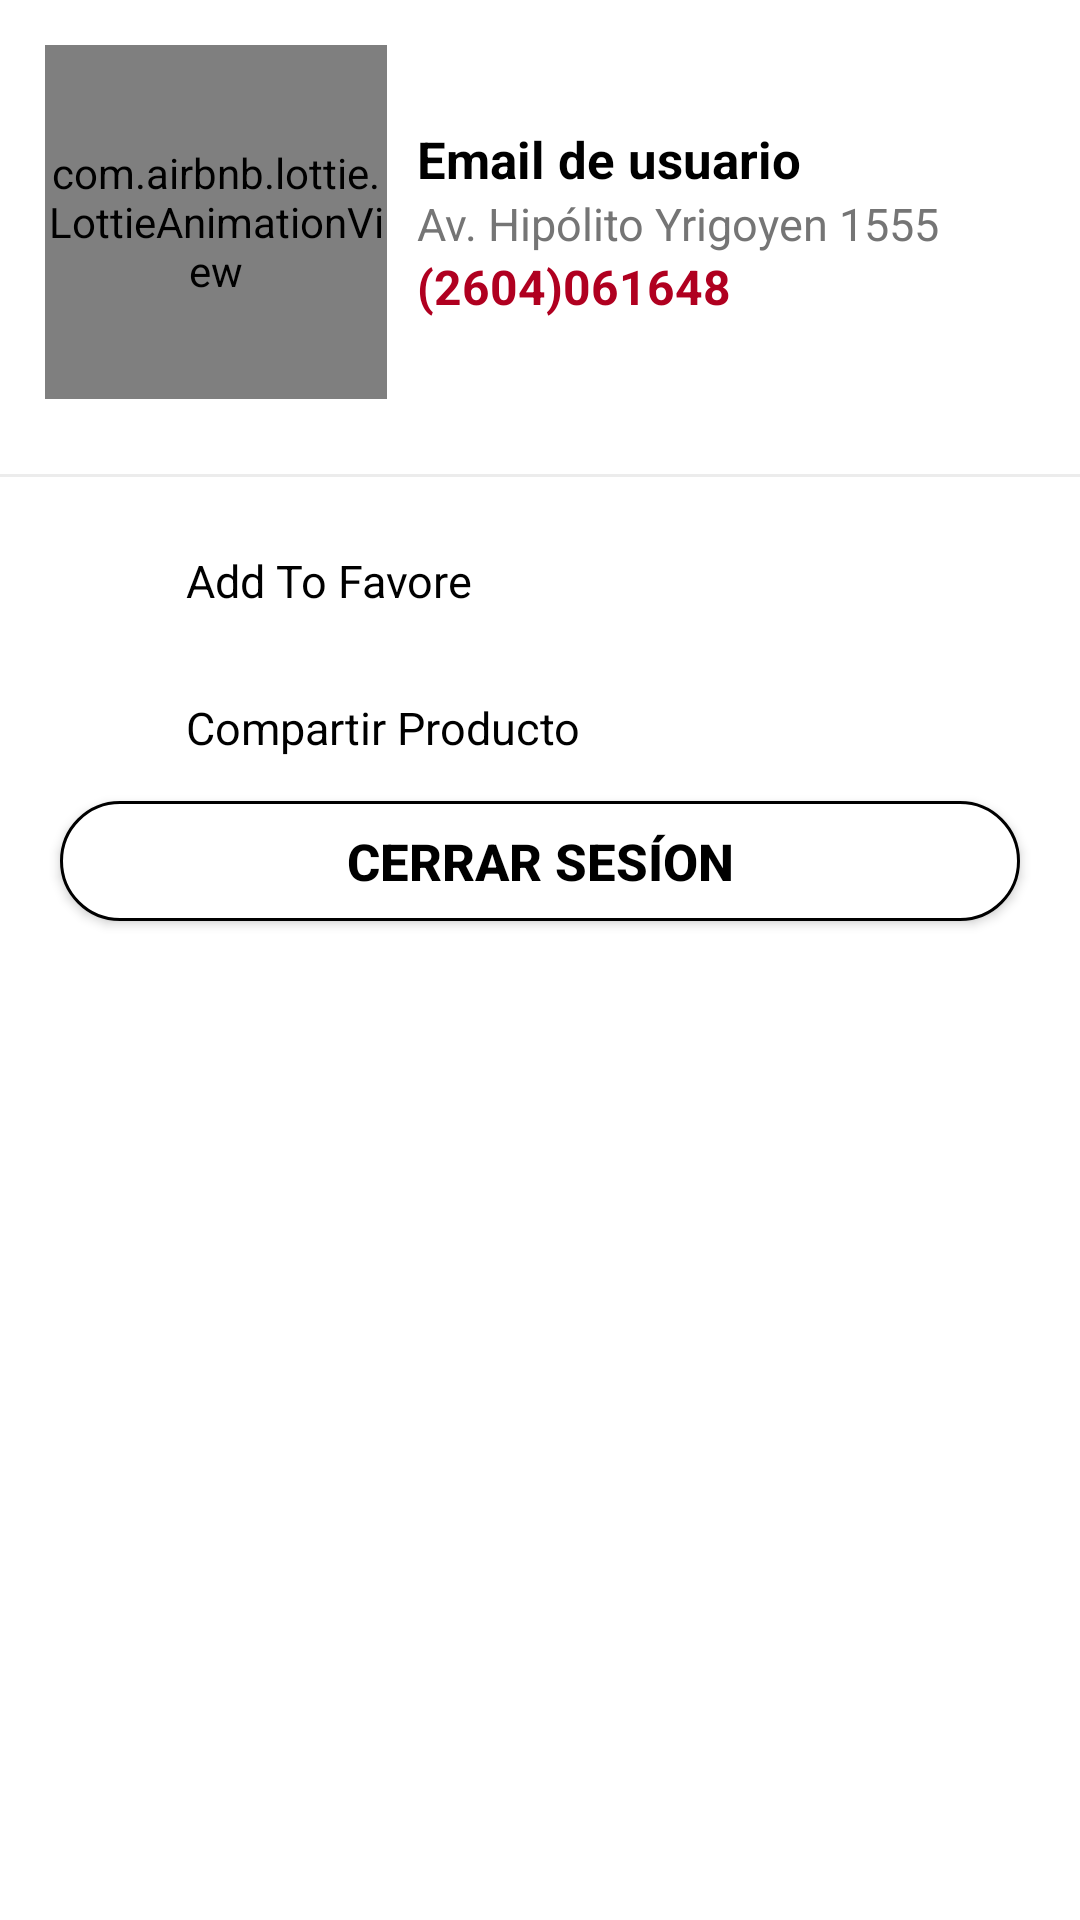

Layout XML and referenced resources for this Android screen:
<!-- AndroidManifest.xml: application theme Theme.GalleryLove -->
<!-- res/layout/layout_dialogo.xml -->
<?xml version="1.0" encoding="utf-8"?>
<LinearLayout xmlns:android="http://schemas.android.com/apk/res/android"
    xmlns:app="http://schemas.android.com/apk/res-auto"
    android:orientation="vertical"
    android:layout_width="match_parent"
    android:id="@+id/bottomShetContainer"
    android:layout_height="match_parent"
    android:background="@drawable/bottom_sheet_background">


    <LinearLayout
        android:layout_width="match_parent"
        android:layout_height="wrap_content"
        android:orientation="horizontal"
        android:padding="5dp">

        <com.airbnb.lottie.LottieAnimationView
            android:layout_width="114dp"
            android:layout_height="118dp"
            android:layout_margin="10dp"
            android:scaleType="centerCrop"
            app:lottie_rawRes="@raw/profile"
            app:lottie_loop="false"
            app:lottie_autoPlay="true"
           />
        <LinearLayout
            android:layout_width="match_parent"
            android:layout_height="match_parent"
            android:layout_marginEnd="10dp"
            android:gravity="center_vertical"
            android:orientation="vertical">

            <TextView
                android:layout_width="match_parent"
                android:layout_height="wrap_content"
                android:text="Email de usuario "
                android:textColor="@color/black"
                android:textStyle="bold"
                android:textSize="17dp"
                />
            <TextView
                android:layout_width="match_parent"
                android:layout_height="wrap_content"
                android:text="Av. Hipólito Yrigoyen 1555"
                android:textColor="@color/colorSecondatyText"
                android:textSize="15dp"/>
            <TextView
                android:layout_width="match_parent"
                android:layout_height="wrap_content"
                android:text="(2604)061648"
                android:textColor="@color/design_default_color_error"
                android:textStyle="bold"
                android:textSize="16dp"/>

        </LinearLayout>

    </LinearLayout>

    <View
        android:layout_width="match_parent"
        android:layout_height="1dp"
        android:layout_marginTop="10dp"
        android:layout_marginBottom="10dp"
        android:background="@color/colorDivider"/>

    <LinearLayout
        android:id="@+id/buttomShare"
        android:layout_width="match_parent"
        android:layout_height="wrap_content"
        android:background="?android:attr/selectableItemBackground"
        android:clickable="true"
        android:focusable="true"
        android:gravity="center_vertical"
        android:orientation="horizontal"
        android:padding="12dp">
        <ImageView
            android:layout_width="25dp"
            android:layout_height="25dp"
            android:layout_marginStart="10dp"
            android:contentDescription="@string/app_name"
            app:tint="@color/black" />
        <TextView
            android:layout_width="match_parent"
            android:layout_height="wrap_content"
            android:layout_marginStart="15dp"
            android:layout_marginEnd="25dp"
            android:text="Add To Favore"
            android:textColor="@color/black"
            android:textSize="15dp"/>

    </LinearLayout>

    <LinearLayout
        android:layout_width="match_parent"
        android:layout_height="wrap_content"
        android:background="?android:attr/selectableItemBackground"
        android:clickable="true"
        android:focusable="true"
        android:gravity="center_vertical"
        android:orientation="horizontal"
        android:padding="12dp">
        <ImageView
            android:layout_width="25dp"
            android:layout_height="25dp"
            android:layout_marginStart="10dp"
            android:contentDescription="@string/app_name"

            app:tint="@color/black" />
        <TextView
            android:layout_width="match_parent"
            android:layout_height="wrap_content"
            android:layout_marginStart="15dp"
            android:layout_marginEnd="25dp"
            android:text="Compartir Producto"
            android:textColor="@color/black"
            android:textSize="15dp"/>

    </LinearLayout>

    <Button

        android:layout_width="match_parent"
        android:layout_height="40dp"
        android:layout_marginStart="20dp"
        android:layout_marginEnd="20dp"
        android:layout_marginBottom="20dp"
        android:background="@drawable/btn_border_line"
        android:text="Cerrar Sesíon"
        android:textColor="@color/black"
        android:textStyle="bold"
        android:textSize="17dp"
        />

</LinearLayout>
<!-- resources referenced by this layout -->
<resources>
  <color name="black">#FF000000</color>
  <color name="colorDivider">#ECECEC</color>
  <color name="colorSecondatyText">#757575</color>
  <!-- drawable bottom_sheet_background (drawable) -->
  <?xml version="1.0" encoding="utf-8"?>
  <shape xmlns:android="http://schemas.android.com/apk/res/android">
      <solid android:color="#fff"/>
      <corners
          android:topRightRadius="30dp"
          android:topLeftRadius="30dp"
          />
  </shape>
  <!-- drawable btn_border_line (drawable) -->
  <shape xmlns:android="http://schemas.android.com/apk/res/android"
      android:shape="rectangle" >
  
      
      <solid
          android:color="@color/white" >
      </solid>
  
      
      <stroke
          android:width="1dp"
          android:color="@color/black" >
      </stroke>
  
      
      <corners
          android:radius="40dp"   >
      </corners>
  
  </shape>
  <string name="app_name">Gallery love</string>
  <style name="Theme.GalleryLove" parent="Theme.MaterialComponents.Light.NoActionBar">
          
          <item name="colorPrimary">@color/purple_500</item>
          <item name="colorPrimaryVariant">@color/purple_700</item>
          <item name="colorOnPrimary">@color/white</item>
          
          <item name="colorSecondary">@color/teal_200</item>
          <item name="colorSecondaryVariant">@color/teal_700</item>
          <item name="colorOnSecondary">@color/black</item>
          
          <item name="android:statusBarColor" tools:targetApi="l">?attr/colorPrimaryVariant</item>
          
      </style>
  <color name="white">#FFFFFFFF</color>
  <color name="purple_500">#CE295A</color>
  <color name="purple_700">#CE295A</color>
  <color name="teal_200">#FF03DAC5</color>
  <color name="teal_700">#FF018786</color>
</resources>
